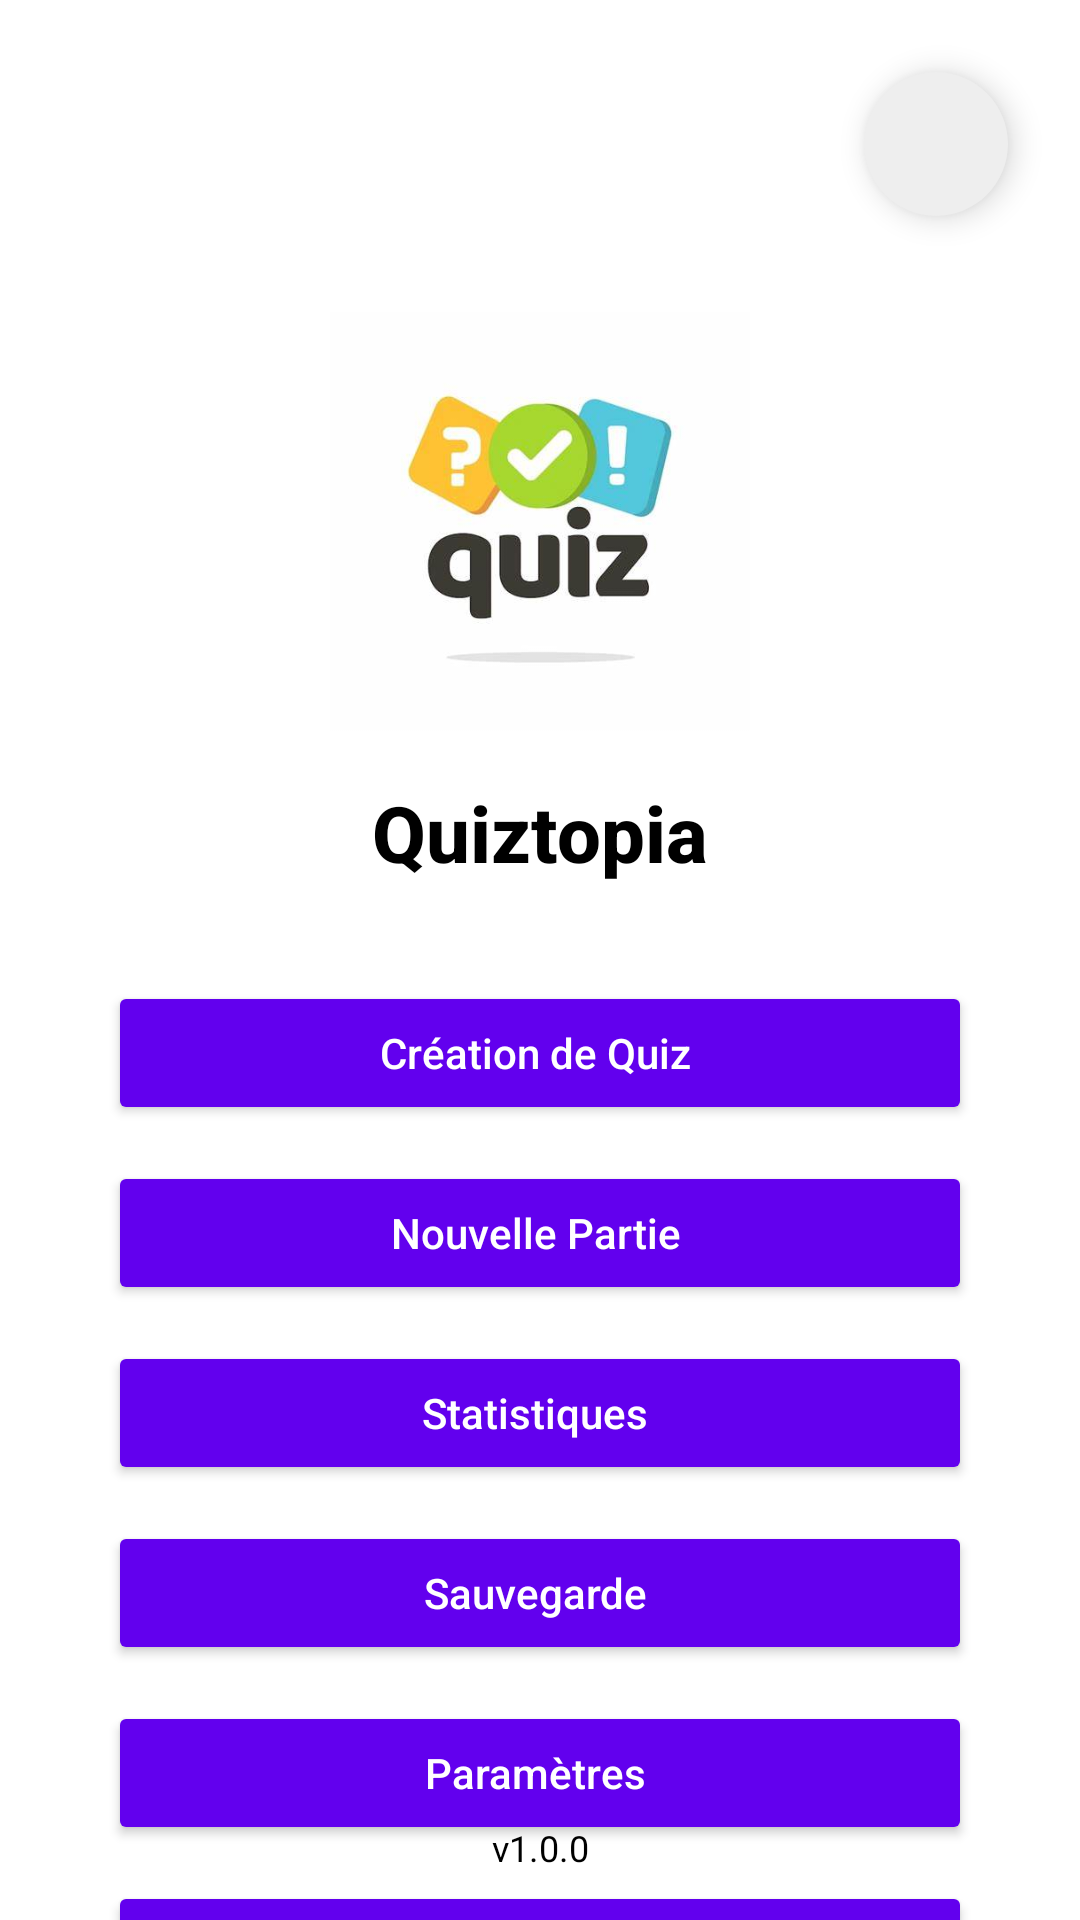

Android layout source for this screen:
<!-- AndroidManifest.xml: application theme Theme.Quiz -->
<!-- res/layout/menu_du_jeu.xml -->
<?xml version="1.0" encoding="utf-8"?>
<androidx.constraintlayout.widget.ConstraintLayout
        xmlns:android="http://schemas.android.com/apk/res/android"
        xmlns:app="http://schemas.android.com/apk/res-auto"
        xmlns:tools="http://schemas.android.com/tools"
        android:layout_width="match_parent"
        android:layout_height="match_parent"
        android:background="#FFFFFF"
        tools:context=".MenuDuJeu">

    
    <ImageView
            android:id="@+id/profileIcon"
            android:layout_width="48dp"
            android:layout_height="48dp"
            android:layout_marginTop="24dp"
            android:layout_marginEnd="24dp"
            android:src="@drawable/ic_baseline_groups_24"
            android:background="@drawable/circle_background"
            android:padding="8dp"
            android:contentDescription="@string/profil"
            android:elevation="6dp"
            android:scaleType="centerInside"
            app:layout_constraintTop_toTopOf="parent"
            app:layout_constraintEnd_toEndOf="parent" />

    
    <ImageView
            android:id="@+id/logoImage"
            android:layout_width="140dp"
            android:layout_height="140dp"
            android:layout_marginTop="32dp"
            app:srcCompat="@drawable/logo"
            android:contentDescription="@string/logo_du_jeu"
            app:layout_constraintTop_toBottomOf="@id/profileIcon"
            app:layout_constraintStart_toStartOf="parent"
            app:layout_constraintEnd_toEndOf="parent" />

    
    <TextView
            android:id="@+id/appTitle"
            android:layout_width="wrap_content"
            android:layout_height="wrap_content"
            android:text="Quiztopia"
            android:textSize="26sp"
            android:textColor="#000000"
            android:textStyle="bold"
            android:fontFamily="sans-serif-medium"
            app:layout_constraintTop_toBottomOf="@id/logoImage"
            app:layout_constraintStart_toStartOf="parent"
            app:layout_constraintEnd_toEndOf="parent"
            android:layout_marginTop="16dp" />

    
    <LinearLayout
            android:id="@+id/buttonLayout"
            android:orientation="vertical"
            android:layout_width="0dp"
            android:layout_height="wrap_content"
            android:gravity="center"
            android:layout_marginTop="32dp"
            android:layout_marginHorizontal="36dp"
            app:layout_constraintTop_toBottomOf="@id/appTitle"
            app:layout_constraintStart_toStartOf="parent"
            app:layout_constraintEnd_toEndOf="parent">

        <Button
                android:id="@+id/btnContinue_LMenuDuJeu"
                style="@style/Widget.Button.Modern"
                android:text="@string/creation_de_quiz"/>

        <Button
                android:id="@+id/btnNewGame_LMenuDuJeu"
                style="@style/Widget.Button.Modern"
                android:text="@string/nouvelle_partie"
                android:layout_marginTop="12dp"/>

        <Button
                android:id="@+id/btnStat_LMenuDuJeu"
                style="@style/Widget.Button.Modern"
                android:text="@string/statistiques"
                android:layout_marginTop="12dp"/>

        <Button
                android:id="@+id/btnSave_LMenuDuJeu"
                style="@style/Widget.Button.Modern"
                android:text="@string/sauvegarde"
                android:layout_marginTop="12dp"/>

        <Button
                android:id="@+id/btnParam_LMenuDuJeu"
                style="@style/Widget.Button.Modern"
                android:text="@string/param_tres"
                android:layout_marginTop="12dp"/>

        <Button
                android:id="@+id/btnExit_LMenuDuJeu"
                style="@style/Widget.Button.Modern"
                android:text="@string/quitter"
                android:layout_marginTop="12dp"/>
    </LinearLayout>

    
    <TextView
            android:id="@+id/versionText"
            android:layout_width="wrap_content"
            android:layout_height="wrap_content"
            android:text="@string/version_app"
            android:textSize="12sp"
            android:textColor="@android:color/black"
            app:layout_constraintBottom_toBottomOf="parent"
            app:layout_constraintStart_toStartOf="parent"
            app:layout_constraintEnd_toEndOf="parent"
            android:layout_marginBottom="16dp" />

</androidx.constraintlayout.widget.ConstraintLayout>
<!-- resources referenced by this layout -->
<resources>
  <!-- drawable circle_background (drawable) -->
  <shape xmlns:android="http://schemas.android.com/apk/res/android"
         android:shape="oval">
      <solid android:color="#EEEEEE"/>
      <size android:width="48dp" android:height="48dp"/>
  </shape>
  <!-- drawable logo: jpg bitmap (drawable, 12122 bytes) -->
  <string name="creation_de_quiz">"Création de Quiz "</string>
  <string name="logo_du_jeu">"Logo du jeu "</string>
  <string name="nouvelle_partie">"Nouvelle Partie "</string>
  <string name="param_tres">"Paramètres "</string>
  <string name="profil">"Profil "</string>
  <string name="quitter">"Quitter "</string>
  <string name="sauvegarde">"Sauvegarde "</string>
  <string name="statistiques">"Statistiques "</string>
  <string name="version_app">v1.0.0</string>
  <style name="Widget.Button.Modern" parent="Widget.AppCompat.Button.Colored">
          <item name="android:layout_width">match_parent</item>
          <item name="android:layout_height">wrap_content</item>
          <item name="android:backgroundTint">#6200EE</item> 
          <item name="android:textColor">#FFFFFF</item>
          <item name="android:textAllCaps">false</item>
          <item name="android:fontFamily">sans-serif-medium</item>
      </style>
  <style name="Theme.Quiz" parent="Base.Theme.Quiz" />
  <style name="Base.Theme.Quiz" parent="Theme.Material3.DayNight.NoActionBar">
          
          
      </style>
</resources>
